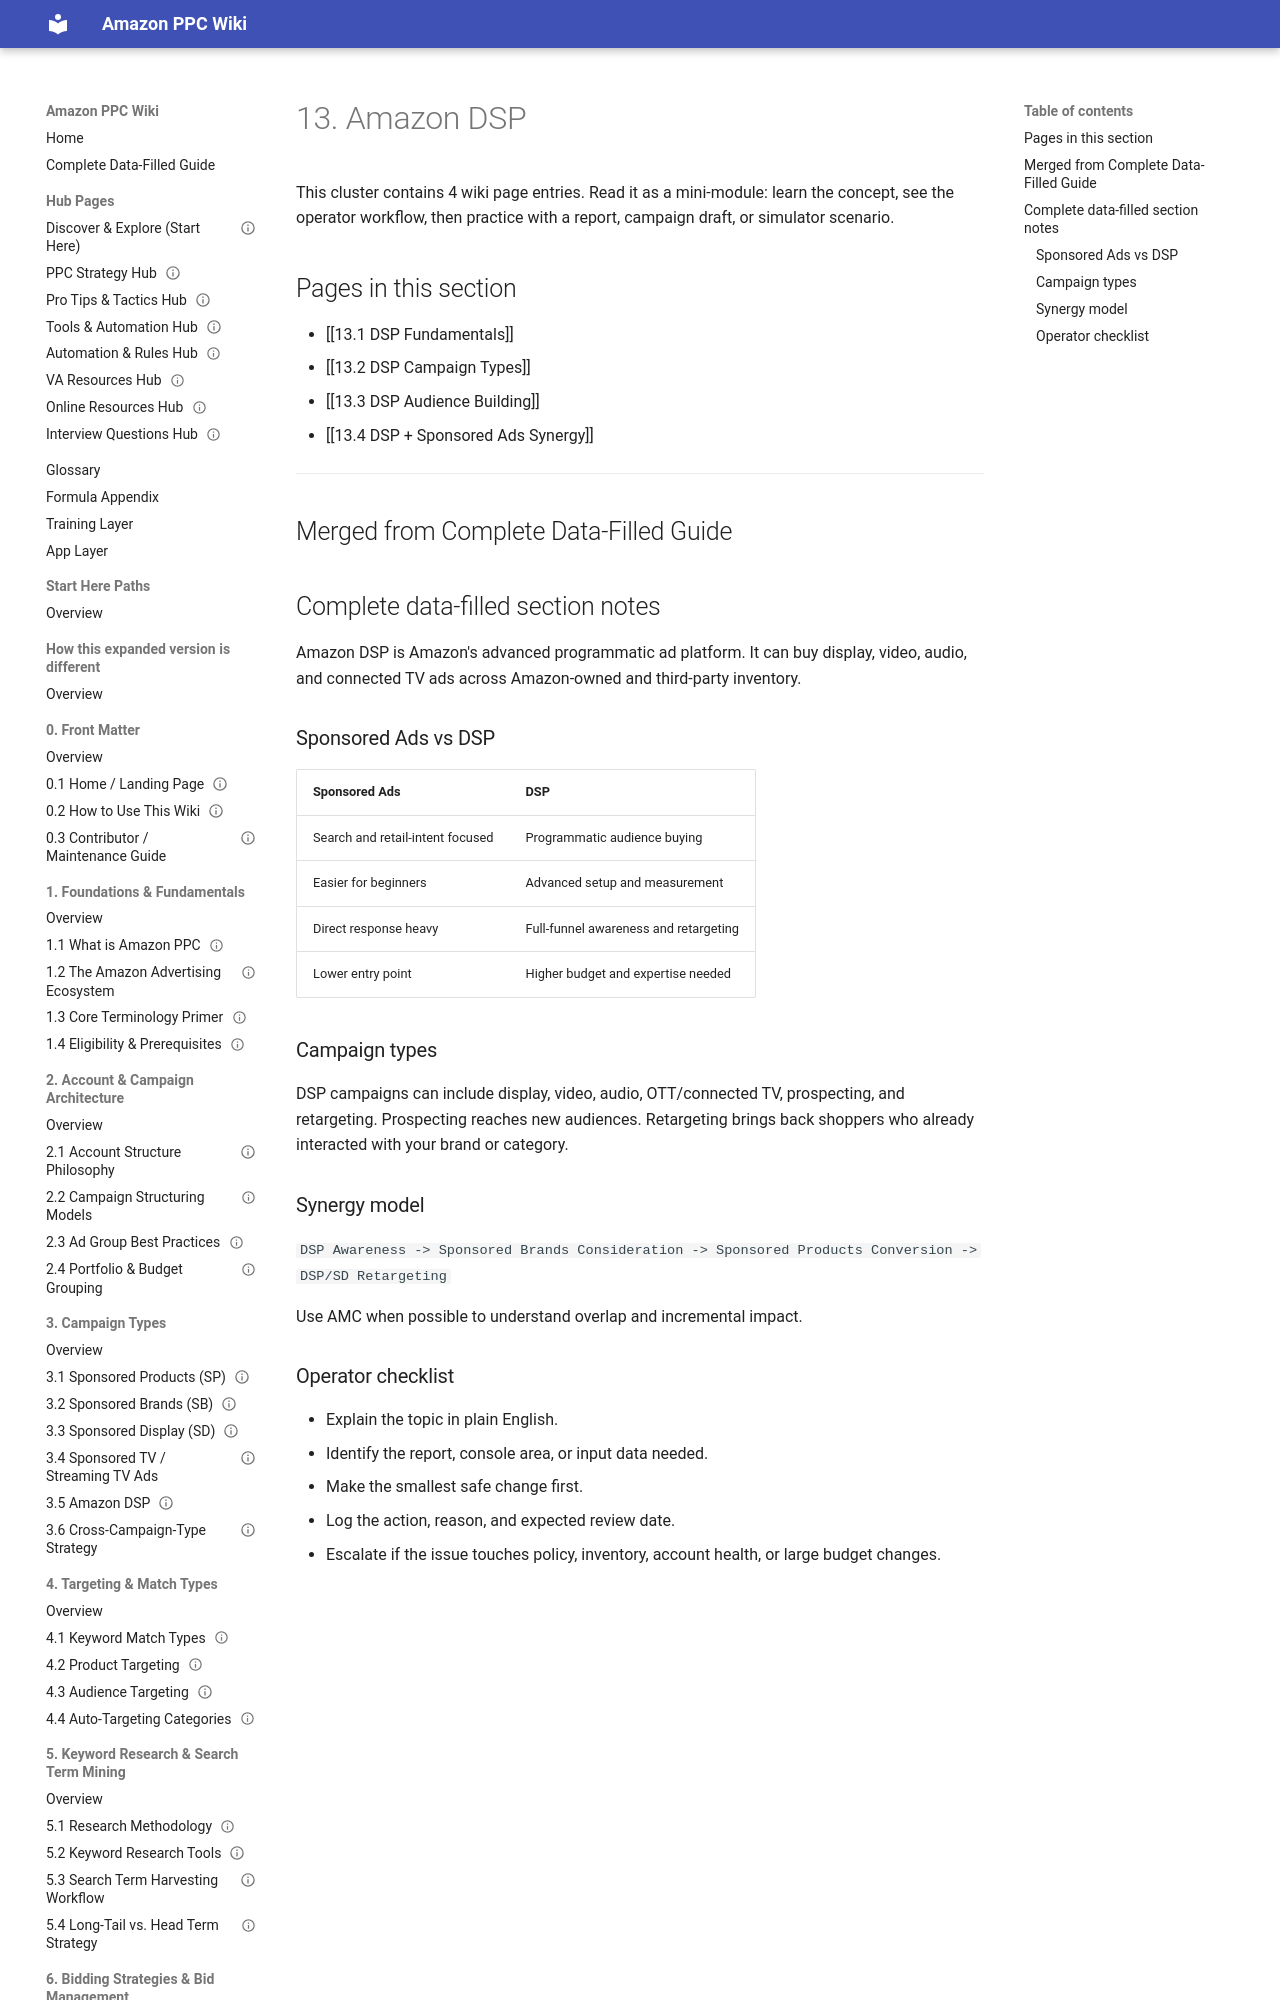

repository: projectamazonph/Amazon-Wiki · page: sections/13-13-amazon-dsp/index.html · generator: mkdocs

---
title: "13. Amazon DSP"
page_type: section_overview
section_id: "13"
source_doc: "Amazon_PPC_Wiki_Fresh_Graduate_Guide_EXPANDED.docx"
last_verified_against_live_console: null
owner: "PPC Training Team"
review_cycle: "Quarterly"
---
# 13. Amazon DSP

This cluster contains 4 wiki page entries. Read it as a mini-module: learn the concept, see the operator workflow, then practice with a report, campaign draft, or simulator scenario.
